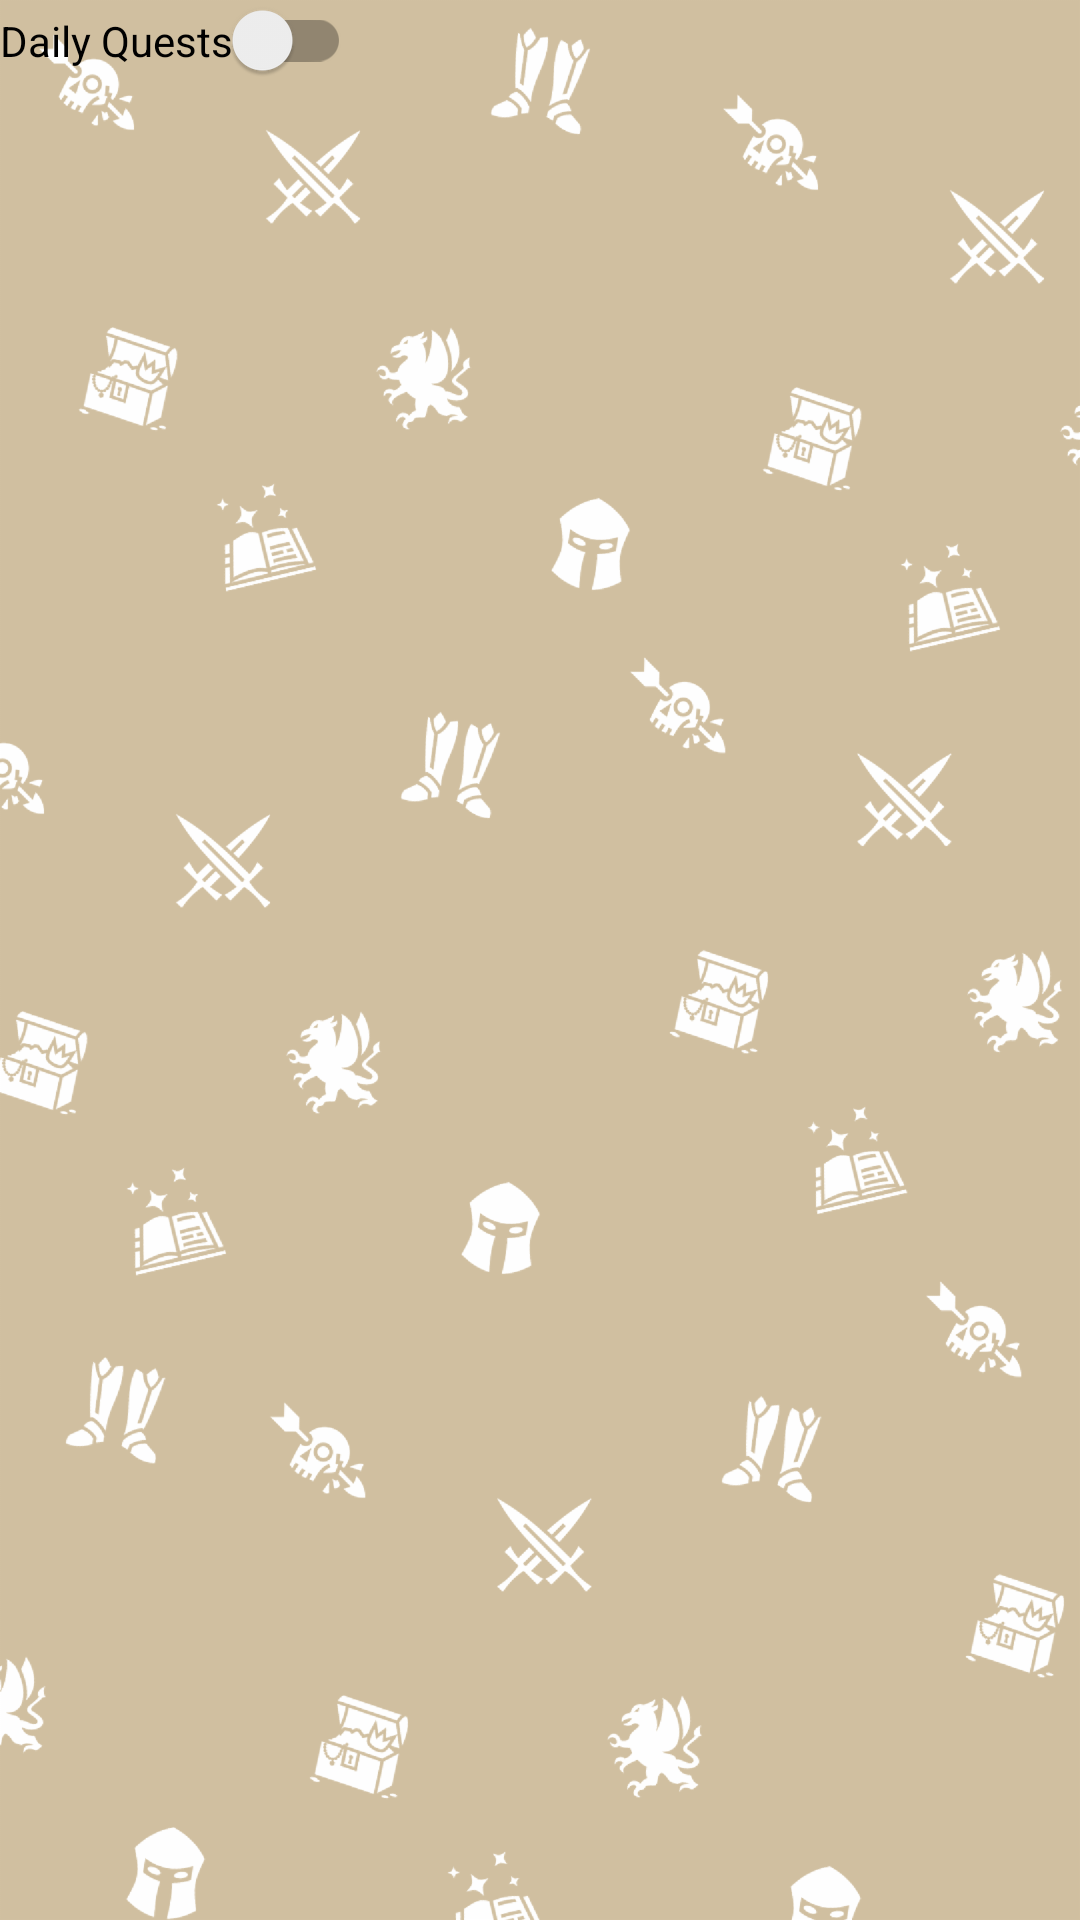

Layout XML and referenced resources for this Android screen:
<!-- AndroidManifest.xml: application theme AppTheme -->
<!-- res/layout/action_filter_habits.xml -->
<?xml version="1.0" encoding="utf-8"?>
<LinearLayout xmlns:android="http://schemas.android.com/apk/res/android"
    android:orientation="horizontal"
    android:layout_width="match_parent"
    android:layout_height="match_parent">

    <android.support.v7.widget.SwitchCompat
        android:id="@+id/action_toggle_dailies"
        android:layout_width="wrap_content"
        android:layout_height="wrap_content"
        android:layout_gravity="center_horizontal"
        android:text="Daily Quests" />

</LinearLayout>
<!-- resources referenced by this layout -->
<resources>
  <style name="AppTheme" parent="Theme.AppCompat.Light.DarkActionBar">
          
          <item name="colorPrimary">@color/colorPrimary</item>
          <item name="colorPrimaryDark">@color/colorPrimaryDark</item>
          <item name="colorAccent">@color/colorAccent</item>
          <item name="android:windowBackground">@drawable/taskery_background</item>
  
      </style>
  <color name="colorPrimary">#4ECDC4</color>
  <color name="colorPrimaryDark">#303F9F</color>
  <color name="colorAccent">#C7F464</color>
  <!-- drawable taskery_background: png bitmap (drawable-hdpi, 147722 bytes) -->
</resources>
